Run: headless pygame with SDL's dummy video driver; simulated clock (each Clock.tick advances the game by its frame time, no real sleeping); random seed 0; keys injected as events and as key.get_pressed() state; no mouse input.
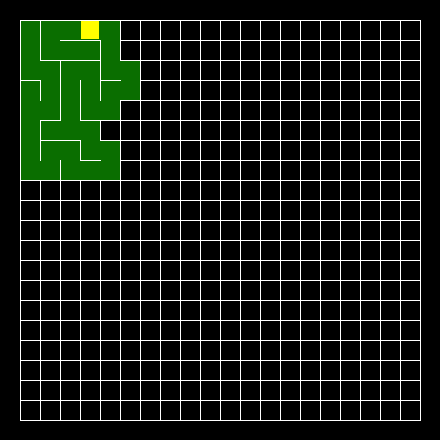
Frame 1 of 4 · flips 1–60 · no input
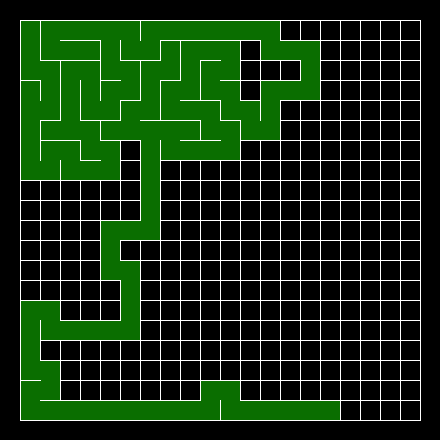
Frame 2 of 4 · flips 61–180 · tapped SPACE, RETURN · held RIGHT (→), D
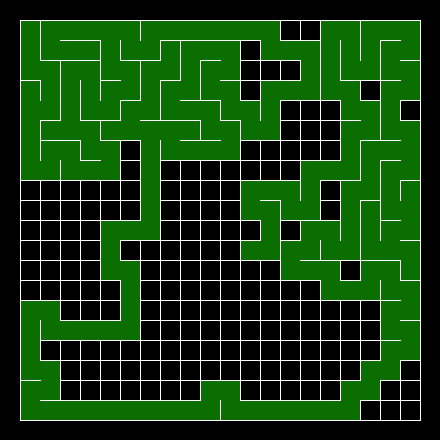
Frame 3 of 4 · flips 181–300 · held DOWN (↓), S
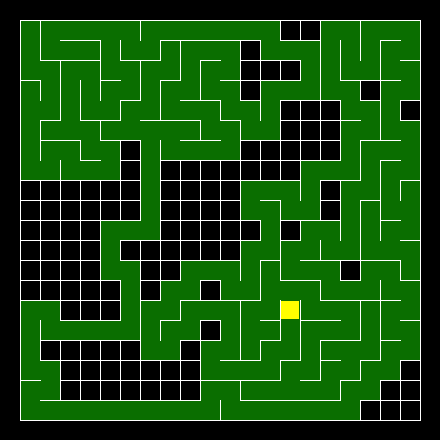
Frame 4 of 4 · flips 301–420 · held LEFT (←), A, UP (↑), W

The pygame program that drew these frames:

# importando as bibliotecas utilizadas
import pygame
import time
import random

# Define a tamanho da janela
LARGURA = 440
ALTURA = 440
FPS = 30

# Definindo cores básicas para o código
BRANCO = (255, 255, 255)
VERDE = (10, 110, 0,)
AMARELO = (255, 255, 0)


# Iniciando o pygame
pygame.init()
tela = pygame.display.set_mode((LARGURA, ALTURA))
pygame.display.set_caption("LABIRINTO")
RELOGIO = pygame.time.Clock()

# Definindo as variáveis do labirinto
grid = []
visitados = []
pilha = []
solucao = {}

# Definindo os eixos e a largura do bloco
a = 400                  # cordenada de saída x
b = 400                  # cordanada de saída y
x = 20                   # eixo x
y = 20                   # eixo y
w = 20                   # largura do bloco

# Contruindo o grid
def construindo_grid(x, y, w):
    for i in range(1,21):
        x = 20                                                            # Define a cordenada inicial de x
        y = y + 20                                                        # inicia uma nova fileira
        for j in range(1, 21):
            pygame.draw.line(tela, BRANCO, [x, y], [x + w, y])              # lado superior do bloco
            pygame.draw.line(tela, BRANCO, [x + w, y], [x + w, y + w])      # lado direito do bloco
            pygame.draw.line(tela, BRANCO, [x + w, y + w], [x, y + w])      # lado inferior do bloco
            pygame.draw.line(tela, BRANCO, [x, y + w], [x, y])              # lado esquerdo do bloco
            grid.append((x, y))                                             # adiciona o bloco para lista grid
            x = x + 20                                                      # move o bloco para uma nova posição

def push_up(x, y):
    pygame.draw.rect(tela, VERDE, (x + 1, y - w + 1, 19, 39), 0)          # desenha um retângulo duas vezes o tamanho do bloco -1
    pygame.display.update()                                               # atualiza as paredes removidas


def push_down(x, y):
    pygame.draw.rect(tela, VERDE, (x + 1, y + 1, 19, 39), 0)
    pygame.display.update()


def push_left(x, y):
    pygame.draw.rect(tela, VERDE, (x - w + 1, y + 1, 39, 19), 0)
    pygame.display.update()


def push_right(x, y):
    pygame.draw.rect(tela, VERDE, (x + 1, y + 1, 39, 19), 0)
    pygame.display.update()


def bloco_unico(x, y):
    pygame.draw.rect(tela, AMARELO, (x + 1, y + 1, 18, 18), 0)          # desenha uma vez a largura do bloco -2
    pygame.display.update()


def backtracking_bloco(x, y):
    pygame.draw.rect(tela, VERDE, (x + 1, y + 1, 18, 18), 0)       # repinta o labirindo de verde
    pygame.display.update()                                        # atualiza os blocos


def bloco_solucao(x, y):
    pygame.draw.rect(tela, AMARELO, (x+8, y+8, 5, 5), 0)           # mostra os blocos da solução na tela
    pygame.display.update()                                        # atualiza os blocos visitados


def constroi_o_labirinto(x, y):
    bloco_unico(x, y)                                              # posição inicial do labirinto
    pilha.append((x, y))                                           # coloca o primeiro bloco na pilha
    visitados.append((x, y))                                       # adiciona o primeiro bloco na lista visitados
    while len(pilha) > 0:                                          # loop até a pilha ficar vazia
        time.sleep(0.01)
        blocos = []                                                # define uma lista de blocos
        if (x + w, y) not in visitados and (x + w, y) in grid:     # lado direito do bloco está disponível?
            blocos.append("direito")                               # se sim, adiciona-o a lista

        if (x - w, y) not in visitados and (x - w, y) in grid:
            blocos.append("esquerdo")

        if (x, y + w) not in visitados and (x, y + w) in grid:
            blocos.append("inferior")

        if (x, y - w) not in visitados and (x, y - w) in grid:
            blocos.append("superior")

        if len(blocos) > 0:                                          # verifica se a lista blocos está vazia
            bloco_escolhido = (random.choice(blocos))                # seleciona um bloco da lista blocos randomicamente

            if bloco_escolhido == "direito":                         # se o bloco específico foi escolhido
                push_right(x, y)                                     # chama a função push_right
                solucao[(x + w, y)] = x, y
                x = x + w                                            # faz este bloco o atual
                visitados.append((x, y))                             # adiciona a lista visitados
                pilha.append((x, y))                                 # coloca o atual bloco na lista pilha

            elif bloco_escolhido == "esquerdo":
                push_left(x, y)
                solucao[(x - w, y)] = x, y
                x = x - w
                visitados.append((x, y))
                pilha.append((x, y))

            elif bloco_escolhido == "inferior":
                push_down(x, y)
                solucao[(x, y + w)] = x, y
                y = y + w
                visitados.append((x, y))
                pilha.append((x, y))

            elif bloco_escolhido == "superior":
                push_up(x, y)
                solucao[(x, y - w)] = x, y
                y = y - w
                visitados.append((x, y))
                pilha.append((x, y))
        else:
            x, y = pilha.pop()                                    # Se não houver blocos disponíveis, retira um bloco na pilha
            bloco_unico(x, y)                                     # usa a função bloco único para mostrar o caminho de volta
            time.sleep(0.1)
            backtracking_bloco(x, y)


def plot_rota_solucao(a, b, x, y):
    bloco_solucao(a, b)                                          # desnha os blocos da solução
    while (a, b) != (x, y):                                      # loop até posição do bloco ser igual a posição inicial
        a, b = solucao[a, b]
        bloco_solucao(a, b)                                      # anima a rota solução
        time.sleep(.01)



construindo_grid(x, 0, w)                 # valor de x, valor de y, largura do bloco
constroi_o_labirinto(x, y)                # chamando a função construtora do labirinto (ponto inicial)
plot_rota_solucao(a, b, x, y)             # chamando a função que mostra o caminho solução ()


###### loop pygame #######
rodar = True
while rodar:
    RELOGIO.tick(FPS)
    # processo de entradas (eventos)
    for event in pygame.event.get():
        # verifica para fechar a janela
        if event.type == pygame.QUIT:
            rodar = False
